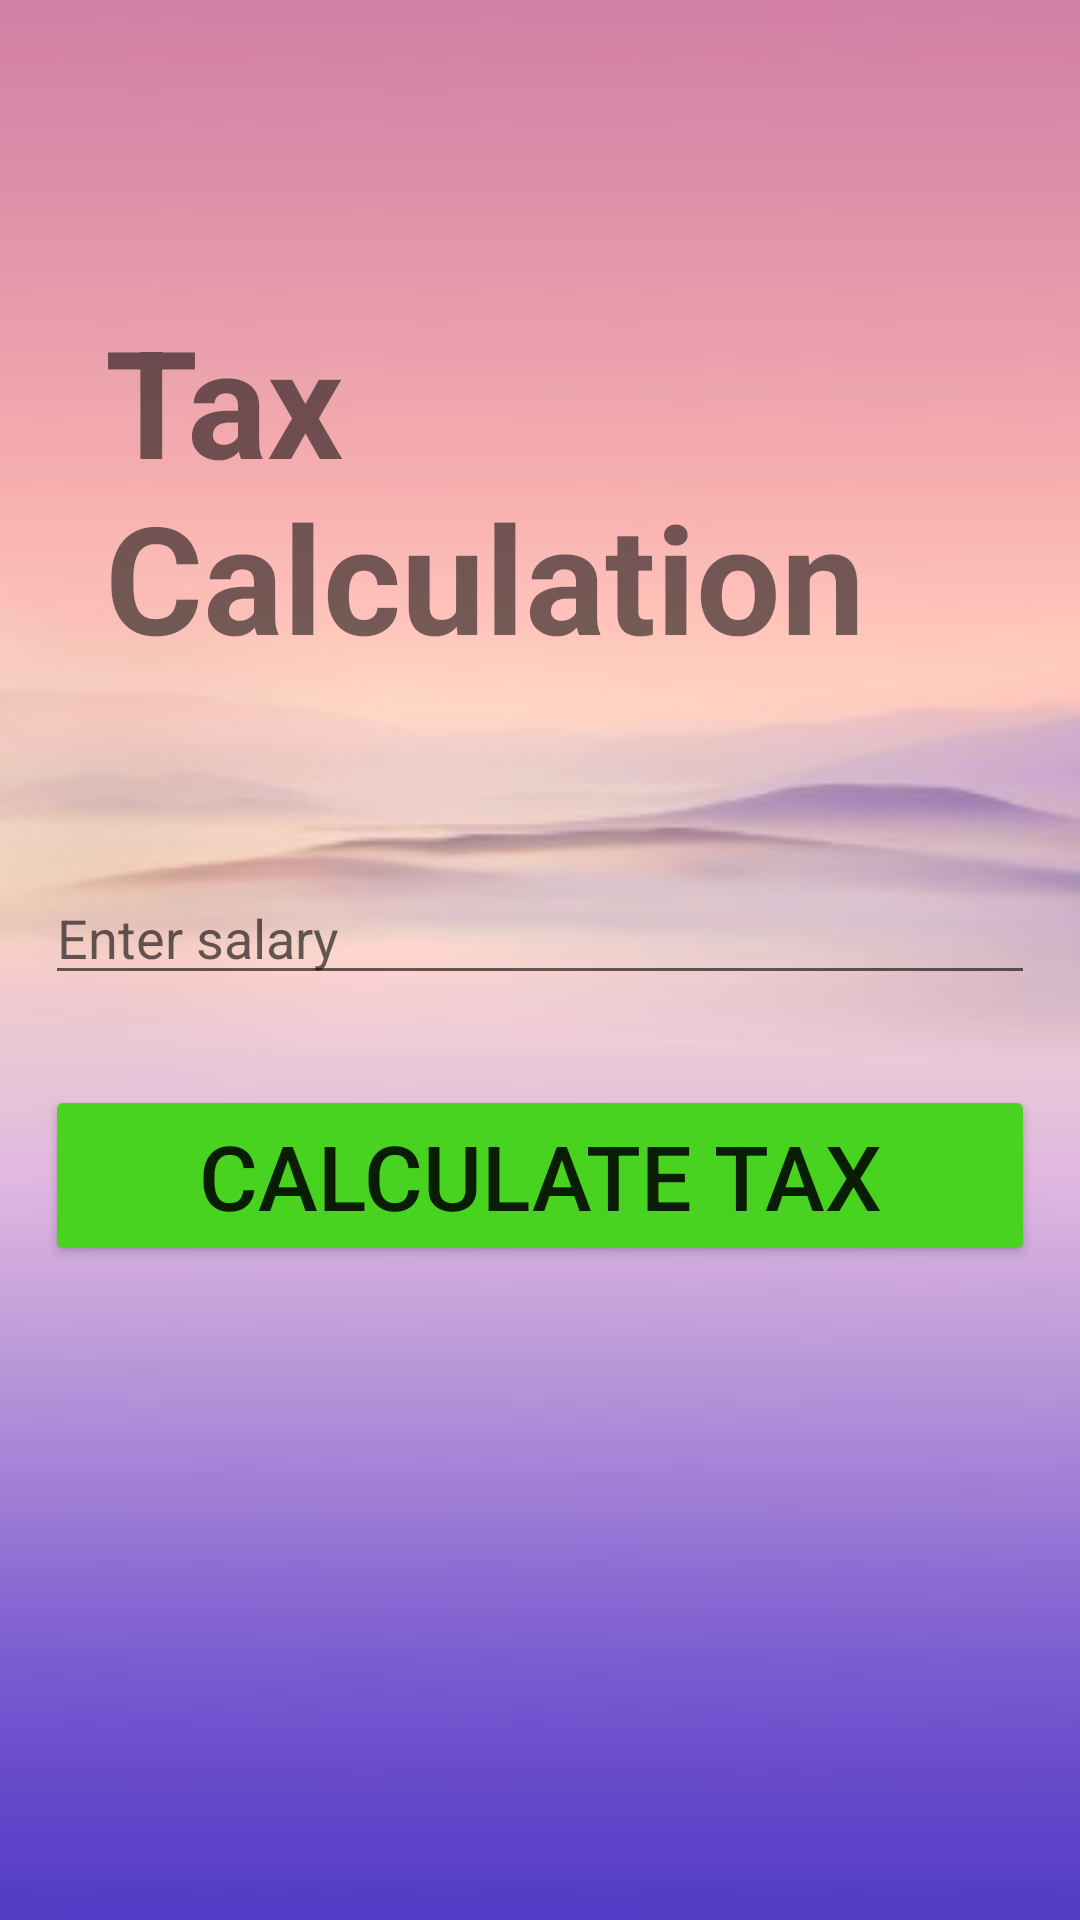

Here is an Android app screen rendered from its layout file. Give the layout XML and the strings, colors and styles it references.
<!-- AndroidManifest.xml: application theme Theme.AndroidAssignment1 -->
<!-- res/layout/activity_tax.xml -->
<?xml version="1.0" encoding="utf-8"?>
<LinearLayout xmlns:android="http://schemas.android.com/apk/res/android"
    xmlns:app="http://schemas.android.com/apk/res-auto"
    xmlns:tools="http://schemas.android.com/tools"
    android:layout_width="match_parent"
    android:layout_height="match_parent"
    android:orientation="vertical"
    tools:context=".TaxActivity"
    android:background="@drawable/tt1">

    <TextView
        android:id="@+id/tvTopic"
        android:layout_width="match_parent"
        android:layout_height="wrap_content"
        android:layout_marginLeft="35dp"
        android:layout_marginTop="100dp"
        android:layout_marginBottom="50dp"
        android:text="Tax Calculation"
        android:textSize="50dp"
        android:textStyle="bold" />

    <EditText
        android:id="@+id/etSalary"
        android:hint="Enter salary"
        android:layout_margin="15dp"
        android:layout_marginBottom="50dp"
        android:layout_width="match_parent"
        android:layout_height="wrap_content"/>

    <Button
        android:id="@+id/btnResult"
        android:layout_width="match_parent"
        android:backgroundTint="#49D321"
        android:textSize="30sp"
        android:layout_margin="15dp"
        android:layout_height="wrap_content"
        android:text="Calculate Tax" />

    <TextView
        android:id="@+id/tvLine"
        android:layout_width="match_parent"
        android:layout_height="wrap_content"/>


</LinearLayout>
<!-- resources referenced by this layout -->
<resources>
  <!-- drawable tt1: jpg bitmap (drawable, 9364 bytes) -->
  <style name="Theme.AndroidAssignment1" parent="Theme.MaterialComponents.DayNight.DarkActionBar">
          
          <item name="colorPrimary">@color/purple_500</item>
          <item name="colorPrimaryVariant">@color/purple_700</item>
          <item name="colorOnPrimary">@color/white</item>
          
          <item name="colorSecondary">@color/teal_200</item>
          <item name="colorSecondaryVariant">@color/teal_700</item>
          <item name="colorOnSecondary">@color/black</item>
          
          <item name="android:statusBarColor" tools:targetApi="l">?attr/colorPrimaryVariant</item>
          
      </style>
  <!-- not gathered from this repository: default colours our renderer supplied (Android Studio template values) -->
  <color name="purple_500">#FF6200EE</color>
  <color name="purple_700">#FF3700B3</color>
  <color name="teal_200">#FF03DAC5</color>
  <color name="teal_700">#FF018786</color>
  <color name="black">#FF000000</color>
  <color name="white">#FFFFFFFF</color>
</resources>
